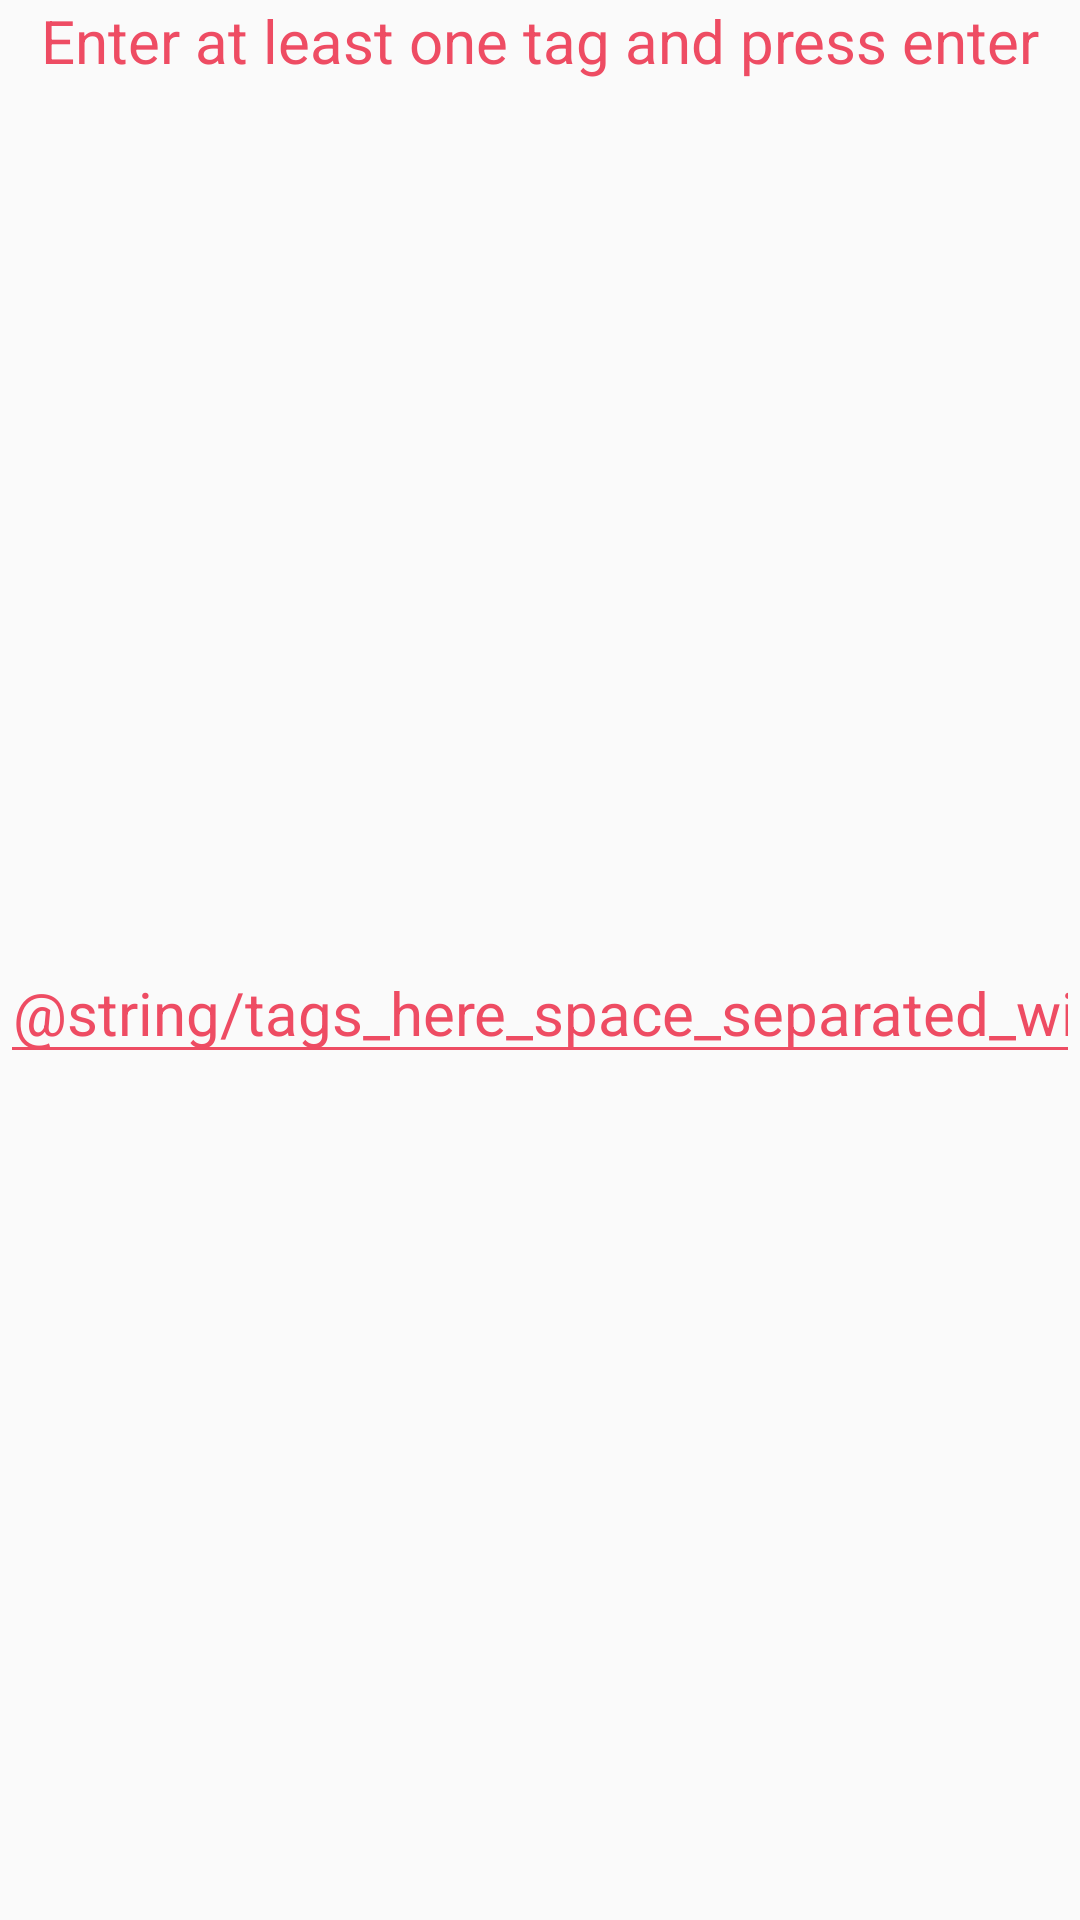

Android layout source for this screen:
<!-- AndroidManifest.xml: application theme AppTheme -->
<!-- res/layout/activity_logged_in_add_knowledge_add_tags.xml -->
<?xml version="1.0" encoding="utf-8"?>
<androidx.constraintlayout.widget.ConstraintLayout xmlns:android="http://schemas.android.com/apk/res/android"
    xmlns:app="http://schemas.android.com/apk/res-auto"
    xmlns:tools="http://schemas.android.com/tools"
    android:layout_width="match_parent"
    android:layout_height="match_parent"
    tools:context=".LoggedInAddKnowledgeAddTags">

<TextView
    android:id="@+id/text_view_suggestions_heading"
    android:layout_width="match_parent"
    android:layout_height="wrap_content"
    app:layout_constraintTop_toTopOf="parent"
    app:layout_constraintStart_toStartOf="parent"
    app:layout_constraintEnd_toEndOf="parent"
    android:backgroundTint="@color/colorAccent"
    android:inputType="textPersonName"
    android:text="Enter at least one tag and press enter"
    android:textSize="20dp"
    android:textAlignment="center"
    android:textColor="@color/colorAccent" />

    <LinearLayout
        android:layout_width="match_parent"
        android:layout_height="wrap_content"
        android:orientation="horizontal"
        android:id="@+id/layout_for_tag_suggestions"
        app:layout_constraintTop_toBottomOf="@id/layout_for_tag_suggestions"
        app:layout_constraintBottom_toTopOf="@id/add_tag_text_tags_text">
    </LinearLayout>

    <EditText
        android:id="@+id/add_tag_text_tags_text"
        android:layout_width="360dp"
        android:layout_height="wrap_content"
        android:minHeight="40dp"
        android:layout_marginStart="16dp"
        android:layout_marginEnd="16dp"
        android:layout_marginTop="@dimen/activity_vertical_marginx2"
        android:ems="10"
        android:textAlignment="center"
        android:backgroundTint="@color/colorAccent"
        android:inputType="textPersonName"
        android:text="@string/tags_here_space_separated_will_do"
        android:textSize="@dimen/text_size_1to5_2"
        android:textColor="@color/colorAccent"
        app:layout_constraintTop_toTopOf="parent"
        app:layout_constraintStart_toStartOf="parent"
        app:layout_constraintBottom_toBottomOf="parent"
        app:layout_constraintEnd_toEndOf="parent"
        />

</androidx.constraintlayout.widget.ConstraintLayout>
<!-- resources referenced by this layout -->
<resources>
  <color name="colorAccent">#FFEE4C63</color>
  <dimen name="activity_vertical_marginx2">32dp</dimen>
  <dimen name="text_size_1to5_2">20dp</dimen>
  <style name="AppTheme" parent="Theme.AppCompat.Light.NoActionBar">
          
          <item name="colorPrimary">@color/colorPrimary</item>
          <item name="colorPrimaryDark">@color/colorPrimaryDark</item>
          <item name="colorAccent">@color/colorAccent</item>
      </style>
  <color name="colorPrimary">#FF3470CF</color>
  <color name="colorPrimaryDark">#FF1F4581</color>
</resources>
